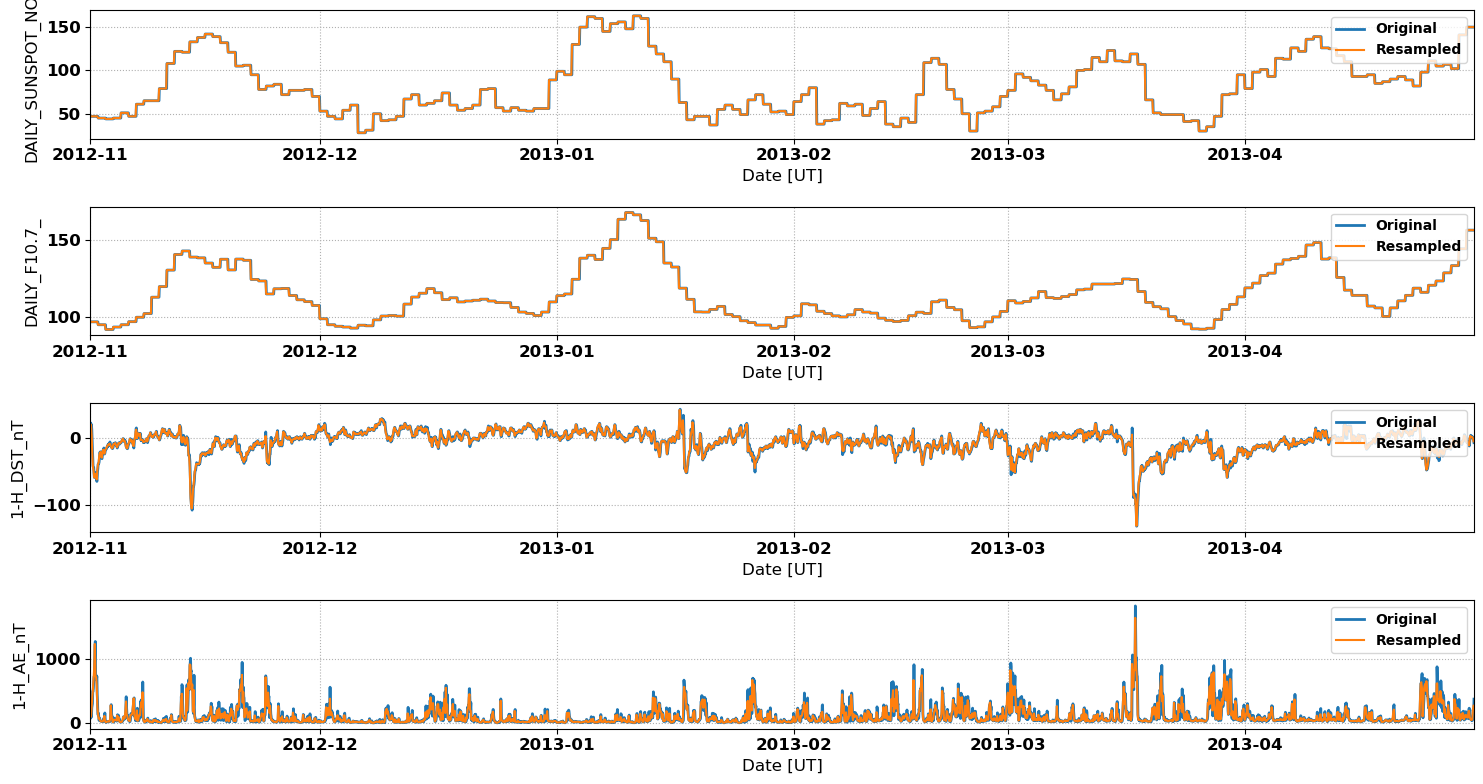

Data behind this chart, as committed beside it:
# NASA OMNI Data for Comparison with Sup…
# Data re-processed by Nathaniel Frissel…, nathaniel.frissell@scranton.edu
#
# radar: sas
# lat: 56.1
# lon: -103.8
# season: 20121101_20130501
#
datetime_ut, DAILY_SUNSPOT_NO_, DAILY_F10.7_, 1-H_DST_nT, 1-H_AE_nT
2012-11-01 00:00:00, 47.0, 96.8, 16.5, 134.5
2012-11-01 02:00:00, 47.0, 96.8, 20.0, 99.5
2012-11-01 04:00:00, 47.0, 96.8, 5.0, 253.5
2012-11-01 06:00:00, 47.0, 96.8, -22.0, 398.0
2012-11-01 08:00:00, 47.0, 96.8, -42.5, 519.5
2012-11-01 10:00:00, 47.0, 96.8, -48.5, 674.5
2012-11-01 12:00:00, 47.0, 96.8, -59.0, 848.0
2012-11-01 14:00:00, 47.0, 96.8, -55.5, 1231
2012-11-01 16:00:00, 47.0, 96.8, -53.5, 730.0
2012-11-01 18:00:00, 47.0, 96.8, -59.0, 719.5
2012-11-01 20:00:00, 47.0, 96.8, -62.0, 589.5
2012-11-01 22:00:00, 47.0, 96.8, -48.0, 245.5
2012-11-02 00:00:00, 45.0, 94.9, -39.0, 140.5
2012-11-02 02:00:00, 45.0, 94.9, -37.0, 74.5
2012-11-02 04:00:00, 45.0, 94.9, -26.0, 72.5
2012-11-02 06:00:00, 45.0, 94.9, -22.5, 44.5
2012-11-02 08:00:00, 45.0, 94.9, -21.0, 32.5
2012-11-02 10:00:00, 45.0, 94.9, -28.0, 27.0
2012-11-02 12:00:00, 45.0, 94.9, -29.5, 26.0
2012-11-02 14:00:00, 45.0, 94.9, -21.5, 26.5
2012-11-02 16:00:00, 45.0, 94.9, -17.5, 30.5
2012-11-02 18:00:00, 45.0, 94.9, -18.5, 61.0
2012-11-02 20:00:00, 45.0, 94.9, -23.5, 114.0
2012-11-02 22:00:00, 45.0, 94.9, -19.0, 48.0
2012-11-03 00:00:00, 44.0, 91.8, -17.0, 13.0
2012-11-03 02:00:00, 44.0, 91.8, -15.5, 18.0
2012-11-03 04:00:00, 44.0, 91.8, -13.0, 21.5
2012-11-03 06:00:00, 44.0, 91.8, -11.5, 27.5
2012-11-03 08:00:00, 44.0, 91.8, -10.0, 27.0
2012-11-03 10:00:00, 44.0, 91.8, -10.0, 24.5
2012-11-03 12:00:00, 44.0, 91.8, -8.5, 26.5
2012-11-03 14:00:00, 44.0, 91.8, -9.5, 62.5
2012-11-03 16:00:00, 44.0, 91.8, -12.0, 277.0
2012-11-03 18:00:00, 44.0, 91.8, -14.0, 131.0
2012-11-03 20:00:00, 44.0, 91.8, -15.5, 80.0
2012-11-03 22:00:00, 44.0, 91.8, -14.5, 19.5
2012-11-04 00:00:00, 45.0, 93.4, -9.5, 18.5
2012-11-04 02:00:00, 45.0, 93.4, -9.0, 56.5
2012-11-04 04:00:00, 45.0, 93.4, -8.5, 48.5
2012-11-04 06:00:00, 45.0, 93.4, -7.5, 49.5
2012-11-04 08:00:00, 45.0, 93.4, -11.0, 52.0
2012-11-04 10:00:00, 45.0, 93.4, -12.0, 39.5
2012-11-04 12:00:00, 45.0, 93.4, -14.0, 119.0
2012-11-04 14:00:00, 45.0, 93.4, -11.0, 44.5
2012-11-04 16:00:00, 45.0, 93.4, -8.0, 99.0
2012-11-04 18:00:00, 45.0, 93.4, -7.5, 51.5
2012-11-04 20:00:00, 45.0, 93.4, -8.5, 21.0
2012-11-04 22:00:00, 45.0, 93.4, -7.0, 18.5
2012-11-05 00:00:00, 51.0, 94.9, -6.5, 18.0
2012-11-05 02:00:00, 51.0, 94.9, -4.5, 19.5
2012-11-05 04:00:00, 51.0, 94.9, -3.0, 30.5
2012-11-05 06:00:00, 51.0, 94.9, -1.0, 67.0
... 2,120 more rows
